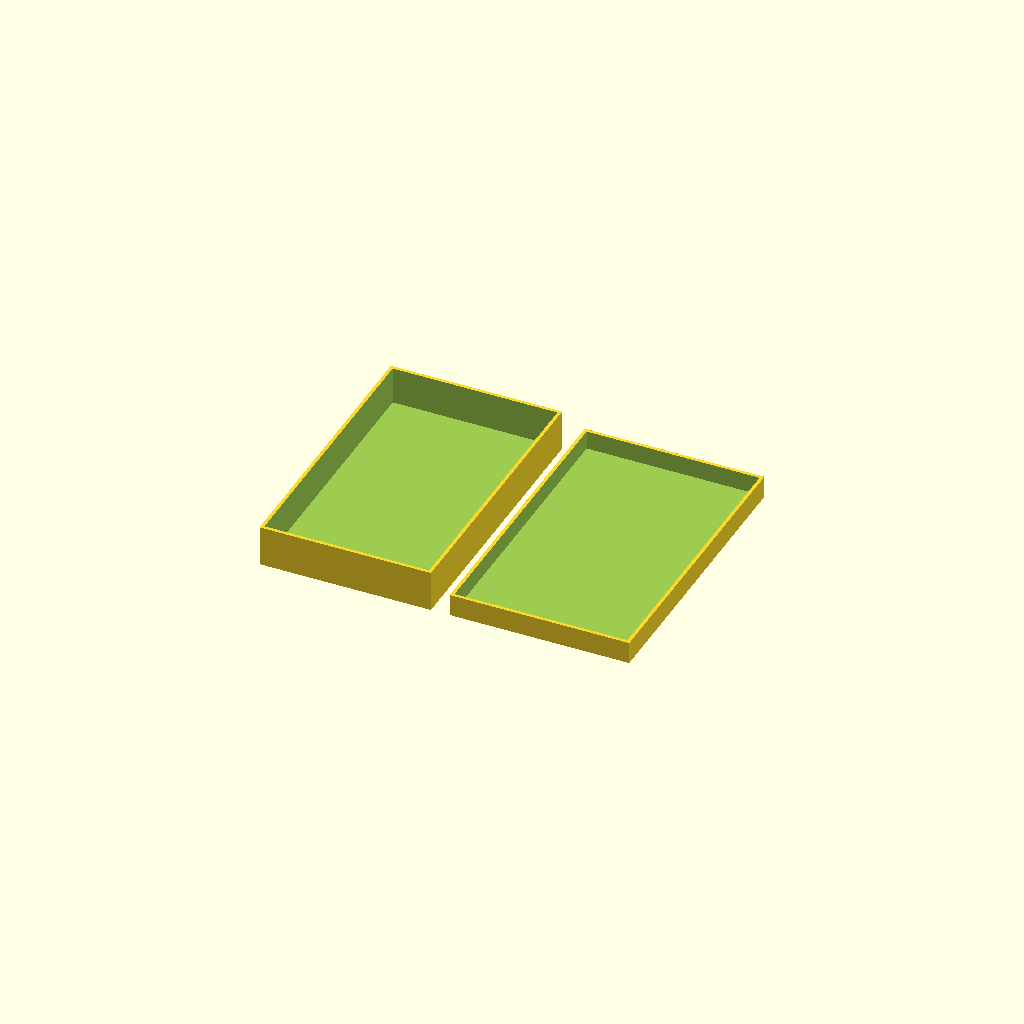
Cell 1 — every parameter at its default value.
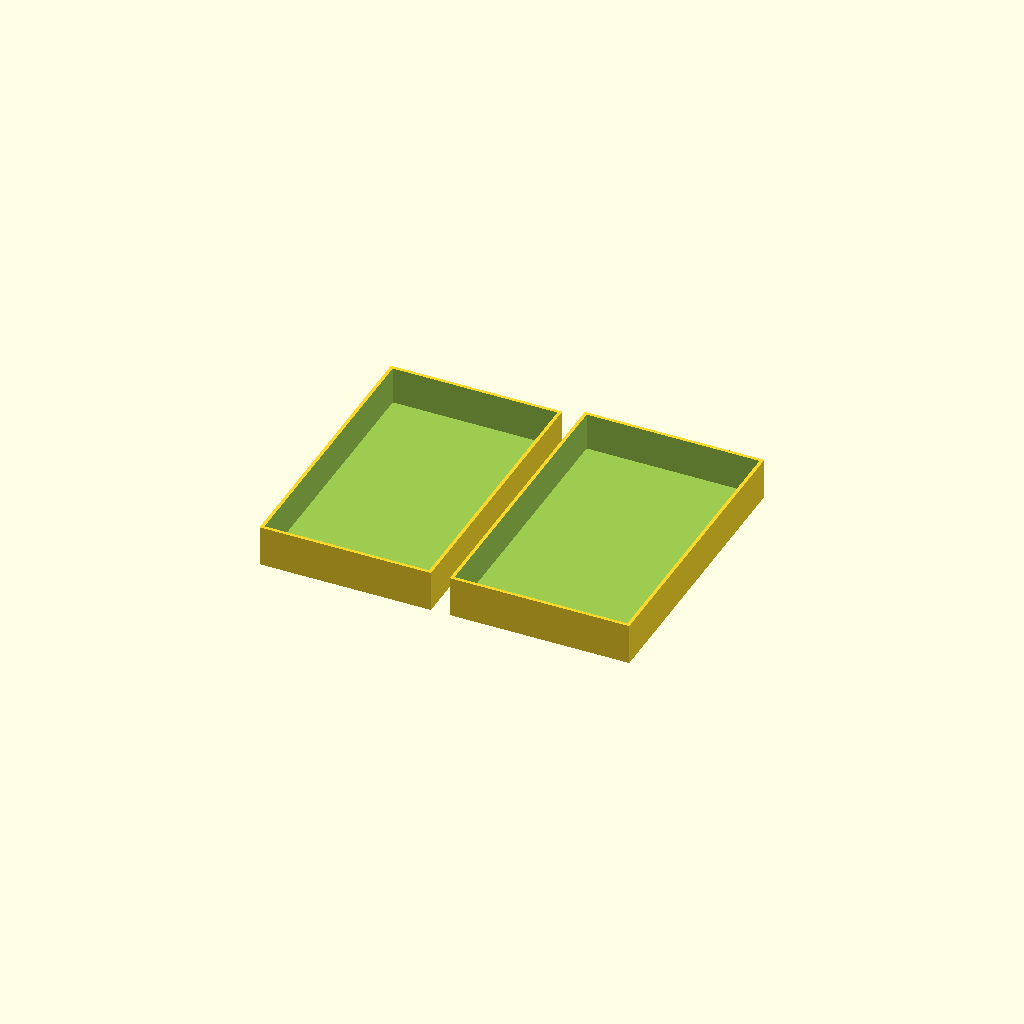
Cell 2: the same model with cap_depth = 10.
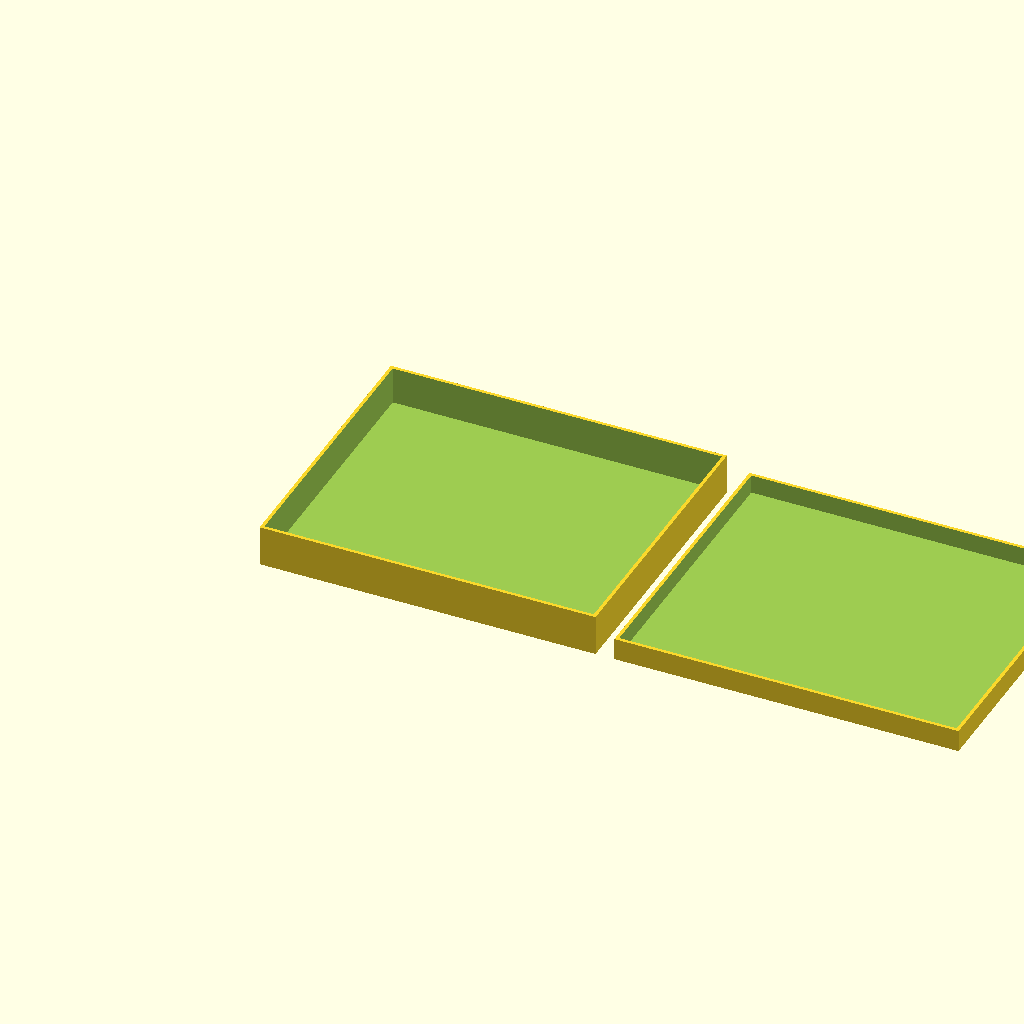
Cell 3: the same model with inner_width = 88.
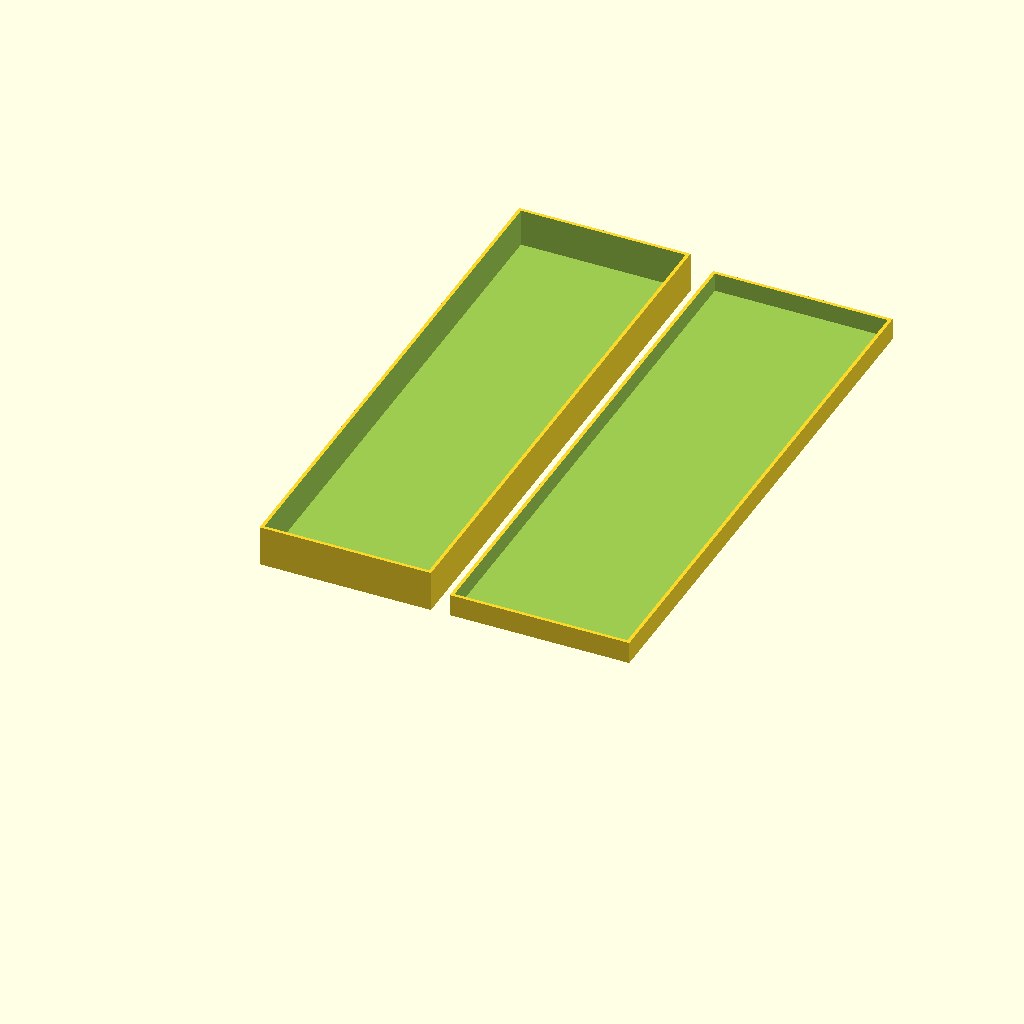
Cell 4: the same model with inner_height = 147.
One fixed orthographic camera (rotation 55°, 0°, 25°; colour scheme Cornfield) for every cell.
Source of the model, inputs/thingiverse/files/thing-2522605/files/trezor-box.scad:

t = 0.1; //helper

tol_cap = 0.4; // cap tolerance - for easy opening
cap_depth = 5;

inner_width = 44;
inner_height = 73.5;
inner_depth = 10;

wall_thickness = 0.9;

translate([inner_width+wall_thickness*2+5, 0,0]) cap();
bottom();
//cube([inner_width, inner_height, inner_depth]);
module cap() {   
    difference() {
        cube([inner_width+4*wall_thickness+tol_cap, inner_height+4*wall_thickness+tol_cap, cap_depth+wall_thickness]);
        translate([wall_thickness,wall_thickness,wall_thickness]) cube([inner_width+2*wall_thickness+tol_cap, inner_height+2*wall_thickness+tol_cap, cap_depth+t]);
    }
}

module bottom() {

    difference() {
        cube([inner_width+2*wall_thickness, inner_height+2*wall_thickness, inner_depth+wall_thickness]);
        
        translate([wall_thickness, wall_thickness, wall_thickness]) cube([inner_width, inner_height, inner_depth+t]);
    }
}
Parameter table extracted from the source (name, type, default, range or options):
t: number, default 0.1
tol_cap: number, default 0.4
cap_depth: number, default 5
inner_width: number, default 44
inner_height: number, default 73.5
inner_depth: number, default 10
wall_thickness: number, default 0.9
